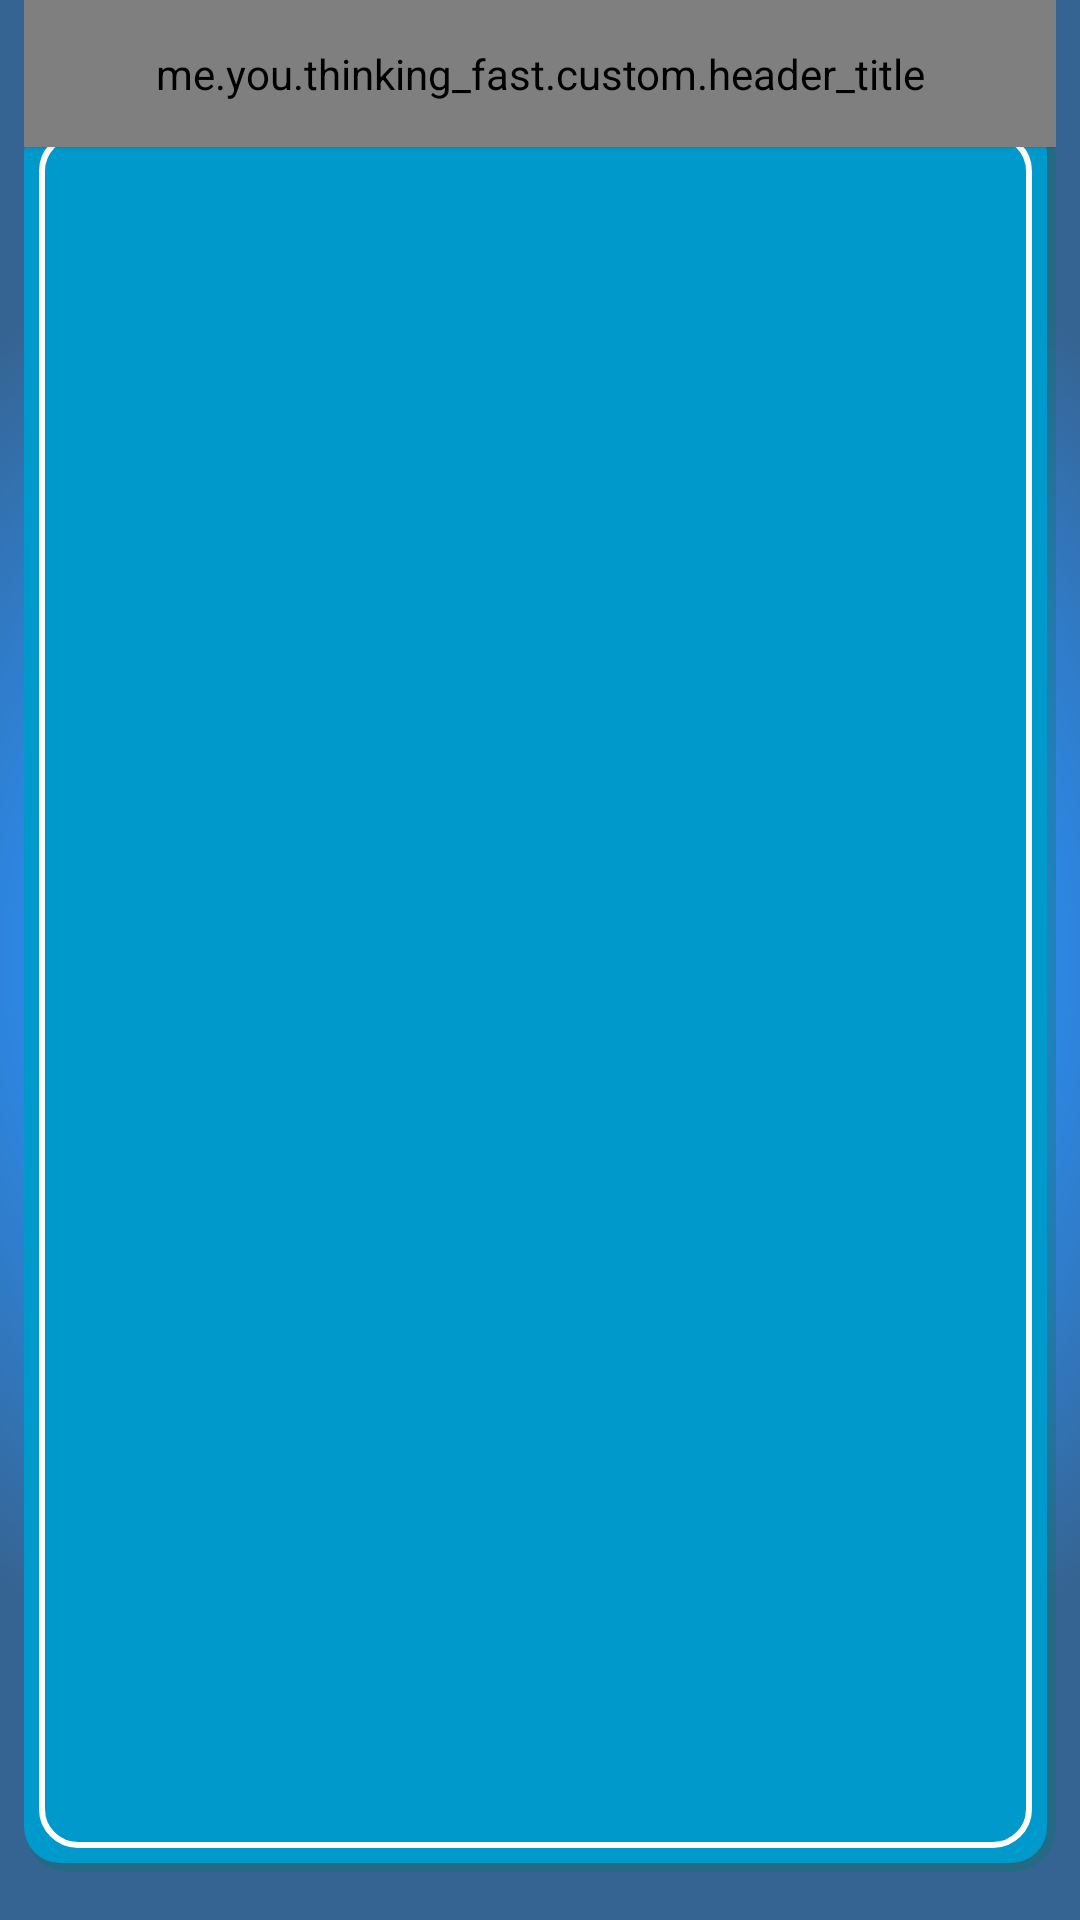

Here is an Android app screen rendered from its layout file. Give the layout XML and the strings, colors and styles it references.
<!-- AndroidManifest.xml: application theme AppTheme -->
<!-- res/layout/activity_levels.xml -->
<?xml version="1.0" encoding="utf-8"?>
<LinearLayout xmlns:android="http://schemas.android.com/apk/res/android"
    xmlns:tools="http://schemas.android.com/tools"
    android:id="@+id/activity_setting"
    android:orientation="vertical"
    android:layout_width="match_parent"
    android:layout_height="match_parent"

    android:paddingLeft="@dimen/activity_horizontal_margin"
    android:paddingRight="@dimen/activity_horizontal_margin"
    android:paddingTop="0dp"
    android:paddingBottom="6dp"
    tools:context="me.you.thinking_fast.setting"
    android:background="@drawable/back_style1">



    <me.you.thinking_fast.custom.header_title
        android:elevation="1dp"
        android:layout_width="match_parent"
        android:layout_height="wrap_content"
        android:padding="15dp"
        android:gravity
            ="center|center_horizontal"
        android:layout_gravity="center_horizontal">
        <TextView
            android:layout_width="match_parent"
            android:layout_height="match_parent"
            android:padding="5dp"
            android:textSize="30sp"
            android:fontFamily="@font/font11"
            android:gravity="center"
            android:layout_gravity="center_horizontal"
            android:text="الجولات"/>
        </me.you.thinking_fast.custom.header_title>

    <LinearLayout
        android:elevation="0dp"
        android:layout_width="match_parent"
        android:layout_height="match_parent"
        android:padding="10dp"
        android:translationY="-10dp"
        android:background="@drawable/frame_style4">


        <ListView
            android:id="@+id/lv_items"
            android:layout_width="match_parent"
            android:layout_height="match_parent"
            android:divider="@android:color/transparent"/>

    </LinearLayout>


</LinearLayout>
<!-- resources referenced by this layout -->
<resources>
  <dimen name="activity_horizontal_margin">8dp</dimen>
  <!-- drawable back_style1 (drawable) -->
  <?xml version="1.0" encoding="utf-8"?>
  <layer-list xmlns:android="http://schemas.android.com/apk/res/android"
  android:shape="rectangle" >
  
  
  
  
  
  <item>
      <shape>
          <gradient
              android:startColor="@color/blow_3"
              android:endColor="@color/blow_2"
              android:centerColor="@color/blow_3"
              android:gradientRadius="820"
              android:type="radial" />
  
  </shape>
  </item>
  
  </layer-list>
  <!-- drawable frame_style4 (drawable) -->
  <?xml version="1.0" encoding="utf-8"?>
  <layer-list xmlns:android="http://schemas.android.com/apk/res/android"
      android:shape="rectangle" >
  
  
  
      <item>
              <shape  android:shape="rectangle">
  
                  <padding
                      android:bottom="3dp"
                      android:left="0dp"
                      android:right="3dp"
                      android:top="0dp" />
                  <solid android:color="#50027668" />
                  <corners android:radius="15dp"/>
              </shape>
  
  
      </item>
  
      <item>
          <shape>
  
  
              <padding
                  android:bottom="5dp"
                  android:left="5dp"
                  android:right="5dp"
                  android:top="5dp" />
              <corners android:radius="12dp" />
  
              <gradient android:gradientRadius="@dimen/activity_horizontal_margin"
                  android:centerX="0" android:centerY="0"
                  android:startColor="@android:color/holo_blue_dark"
                  android:endColor="@android:color/holo_blue_dark" />
              <corners android:radius="12dp" />
  
          </shape>
      </item>
  
  
      <item>
          <shape>
  
  
              <padding
                  android:bottom="5dp"
                  android:left="5dp"
                  android:right="5dp"
                  android:top="5dp" />
              <corners android:radius="12dp" />
  
  
              <stroke android:color="@color/white" android:width="2dp"  />
          </shape>
  
      </item>
  
  
  
  
  
  </layer-list>
  <style name="AppTheme" parent="Theme.AppCompat.Light.NoActionBar">
          
          <item name="colorPrimary">@color/blow_2</item>
          <item name="colorPrimaryDark">@color/blow_2</item>
          <item name="colorAccent">@color/blow_2</item>
          <item name="android:statusBarColor" tools:targetApi="lollipop">@android:color/transparent</item>
          <item name="android:windowTranslucentStatus" tools:targetApi="kitkat">true</item>
      </style>
  <color name="blow_3">#2a93fe</color>
  <color name="blow_2">#366492</color>
  <color name="white">#ffffff</color>
</resources>
